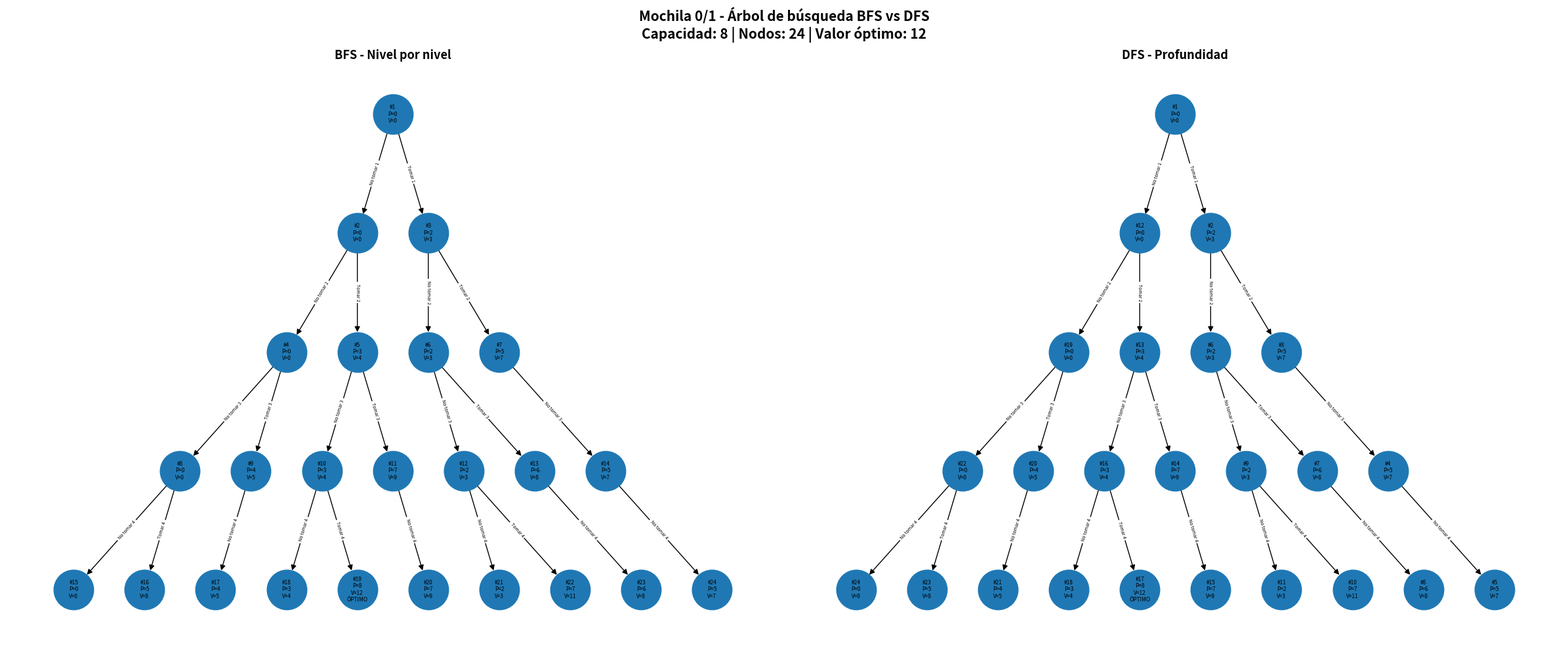

Python code for this plot:
from collections import deque
from pathlib import Path

import matplotlib.pyplot as plt
import networkx as nx


def construir_arbol_mochila(
    pesos,
    valores,
    capacidad
):
    """
    Construye el árbol completo de decisiones
    de una instancia pequeña de Mochila 0/1.
    """

    grafo = nx.DiGraph()

    contador = 0

    raiz = contador

    grafo.add_node(
        raiz,
        indice=0,
        peso=0,
        valor=0,
        seleccionados=[]
    )

    contador += 1

    cola = deque(
        [raiz]
    )

    while cola:

        nodo = cola.popleft()

        datos = grafo.nodes[
            nodo
        ]

        indice = datos[
            "indice"
        ]

        peso = datos[
            "peso"
        ]

        valor = datos[
            "valor"
        ]

        seleccionados = datos[
            "seleccionados"
        ]

        if indice == len(pesos):
            continue

        nodo_no_tomar = contador

        contador += 1

        grafo.add_node(
            nodo_no_tomar,
            indice=indice + 1,
            peso=peso,
            valor=valor,
            seleccionados=seleccionados.copy()
        )

        grafo.add_edge(
            nodo,
            nodo_no_tomar,
            decision=f"No tomar {indice + 1}"
        )

        cola.append(
            nodo_no_tomar
        )

        nuevo_peso = (
            peso
            + pesos[indice]
        )

        if nuevo_peso <= capacidad:

            nodo_tomar = contador

            contador += 1

            nuevo_valor = (
                valor
                + valores[indice]
            )

            nueva_seleccion = (
                seleccionados
                + [indice]
            )

            grafo.add_node(
                nodo_tomar,
                indice=indice + 1,
                peso=nuevo_peso,
                valor=nuevo_valor,
                seleccionados=nueva_seleccion
            )

            grafo.add_edge(
                nodo,
                nodo_tomar,
                decision=f"Tomar {indice + 1}"
            )

            cola.append(
                nodo_tomar
            )

    return grafo, raiz


def obtener_orden_bfs(
    grafo,
    raiz
):
    """
    Obtiene el recorrido BFS.
    """

    orden = []

    cola = deque(
        [raiz]
    )

    while cola:

        nodo = cola.popleft()

        orden.append(
            nodo
        )

        for hijo in grafo.successors(
            nodo
        ):

            cola.append(
                hijo
            )

    return orden


def obtener_orden_dfs(
    grafo,
    raiz
):
    """
    Obtiene el recorrido DFS reproduciendo
    el comportamiento del algoritmo de Mochila.

    El hijo generado al final se procesa
    primero debido al funcionamiento LIFO.
    """

    orden = []

    pila = [
        raiz
    ]

    while pila:

        nodo = pila.pop()

        orden.append(
            nodo
        )

        for hijo in grafo.successors(
            nodo
        ):

            pila.append(
                hijo
            )

    return orden


def calcular_posiciones(
    grafo,
    raiz
):
    """
    Calcula posiciones jerárquicas.
    """

    posiciones = {}

    niveles = {}

    cola = deque(
        [
            (
                raiz,
                0
            )
        ]
    )

    while cola:

        nodo, nivel = cola.popleft()

        if nivel not in niveles:

            niveles[
                nivel
            ] = []

        niveles[
            nivel
        ].append(
            nodo
        )

        for hijo in grafo.successors(
            nodo
        ):

            cola.append(
                (
                    hijo,
                    nivel + 1
                )
            )

    for nivel, nodos in niveles.items():

        cantidad = len(
            nodos
        )

        for posicion, nodo in enumerate(
            nodos
        ):

            x = (
                posicion
                - (cantidad - 1) / 2
            )

            y = -nivel

            posiciones[
                nodo
            ] = (
                x,
                y
            )

    return posiciones


def obtener_mejor_valor(
    grafo,
    cantidad_objetos
):
    """
    Obtiene el mayor valor entre estados
    terminales del árbol.
    """

    valores_finales = []

    for nodo in grafo.nodes:

        datos = grafo.nodes[
            nodo
        ]

        if (
            datos["indice"]
            == cantidad_objetos
        ):

            valores_finales.append(
                datos["valor"]
            )

    return max(
        valores_finales
    )


def obtener_soluciones(
    grafo,
    mejor_valor,
    cantidad_objetos
):
    """
    Obtiene las hojas que representan
    soluciones óptimas.
    """

    soluciones = []

    for nodo in grafo.nodes:

        datos = grafo.nodes[
            nodo
        ]

        if (
            datos["indice"] == cantidad_objetos
            and datos["valor"] == mejor_valor
        ):

            soluciones.append(
                nodo
            )

    return soluciones


def crear_etiquetas(
    grafo,
    orden,
    soluciones
):
    """
    Crea las etiquetas visuales.
    """

    posiciones_orden = {
        nodo: numero
        for numero, nodo
        in enumerate(
            orden,
            start=1
        )
    }

    etiquetas = {}

    for nodo in grafo.nodes:

        datos = grafo.nodes[
            nodo
        ]

        etiqueta = (
            f"#{posiciones_orden[nodo]}\n"
            f"P={datos['peso']}\n"
            f"V={datos['valor']}"
        )

        if nodo in soluciones:

            etiqueta += (
                "\nÓPTIMO"
            )

        etiquetas[
            nodo
        ] = etiqueta

    return etiquetas


def mostrar_arbol_comparado(
    pesos,
    valores,
    capacidad
):
    """
    Genera una sola imagen con:

        BFS a la izquierda.
        DFS a la derecha.
    """

    grafo, raiz = (
        construir_arbol_mochila(
            pesos,
            valores,
            capacidad
        )
    )

    orden_bfs = obtener_orden_bfs(
        grafo,
        raiz
    )

    orden_dfs = obtener_orden_dfs(
        grafo,
        raiz
    )

    posiciones = calcular_posiciones(
        grafo,
        raiz
    )

    mejor_valor = obtener_mejor_valor(
        grafo,
        len(pesos)
    )

    soluciones = obtener_soluciones(
        grafo,
        mejor_valor,
        len(pesos)
    )

    etiquetas_aristas = (
        nx.get_edge_attributes(
            grafo,
            "decision"
        )
    )

    carpeta = Path(
        "resultados/mochila/graficas/arboles"
    )

    carpeta.mkdir(
        parents=True,
        exist_ok=True
    )

    figura, (
        ax_bfs,
        ax_dfs
    ) = plt.subplots(
        1,
        2,
        figsize=(24, 10)
    )

    configuraciones = [
        (
            ax_bfs,
            orden_bfs,
            "BFS - Nivel por nivel"
        ),
        (
            ax_dfs,
            orden_dfs,
            "DFS - Profundidad"
        )
    ]

    for (
        eje,
        orden,
        titulo
    ) in configuraciones:

        etiquetas = crear_etiquetas(
            grafo,
            orden,
            soluciones
        )

        nx.draw(
            grafo,
            posiciones,
            ax=eje,
            labels=etiquetas,
            with_labels=True,
            node_size=1900,
            font_size=6,
            arrows=True,
            arrowsize=12
        )

        nx.draw_networkx_edge_labels(
            grafo,
            posiciones,
            ax=eje,
            edge_labels=etiquetas_aristas,
            font_size=5
        )

        eje.set_title(
            titulo,
            fontsize=13,
            fontweight="bold"
        )

        eje.axis(
            "off"
        )

    figura.suptitle(
        "Mochila 0/1 - Árbol de búsqueda BFS vs DFS\n"
        f"Capacidad: {capacidad} | "
        f"Nodos: {grafo.number_of_nodes()} | "
        f"Valor óptimo: {mejor_valor}",
        fontsize=15,
        fontweight="bold"
    )

    plt.tight_layout()

    ruta = (
        carpeta
        / "arbol_mochila.png"
    )

    plt.savefig(
        ruta,
        dpi=150,
        bbox_inches="tight"
    )

    plt.show()

    print()

    print(
        "Árbol guardado en:",
        ruta
    )


if __name__ == "__main__":

    pesos = [
        2,
        3,
        4,
        5
    ]

    valores = [
        3,
        4,
        5,
        8
    ]

    capacidad = 8

    mostrar_arbol_comparado(
        pesos,
        valores,
        capacidad
    )
